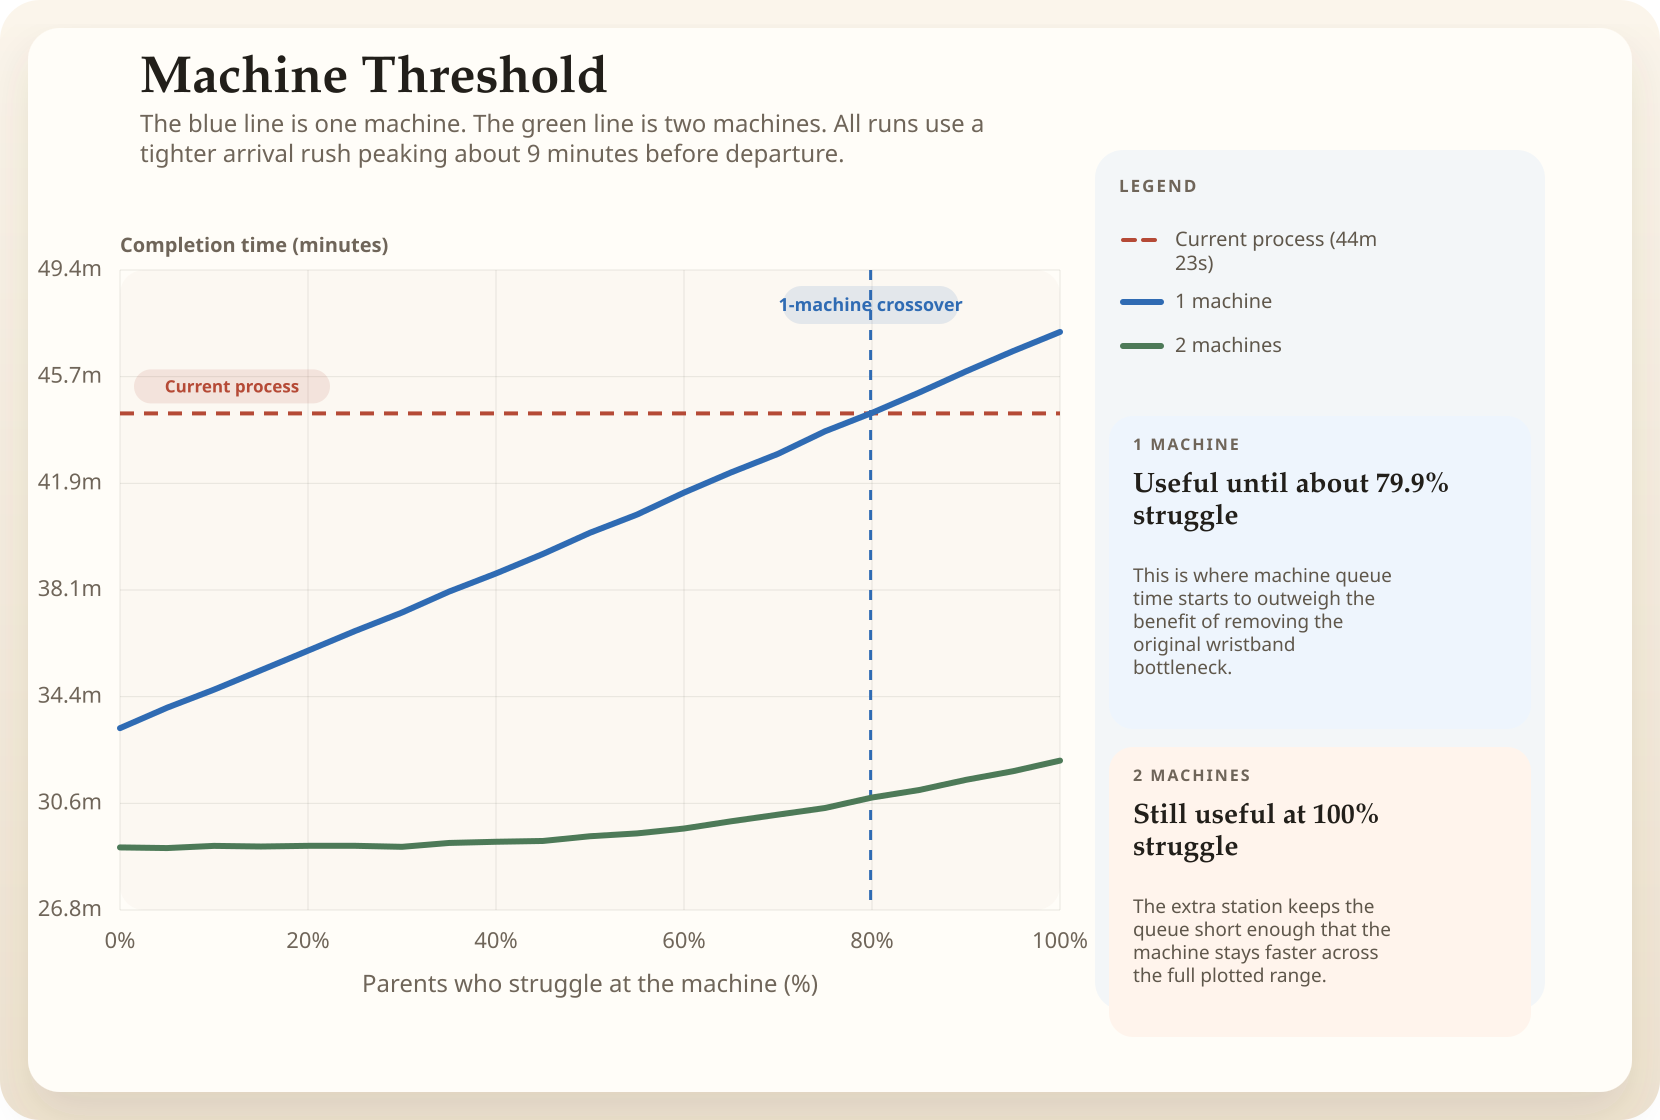

Source data for this figure (header and first rows):
struggle_percent, machine_count, mean_completion_seconds, mean_completion_minutes
0, 1, 1996, 33.26
5, 1, 2039, 33.98
10, 1, 2077, 34.62
15, 1, 2119, 35.31
20, 1, 2160, 36
25, 1, 2202, 36.69
30, 1, 2241, 37.35
35, 1, 2285, 38.08
40, 1, 2324, 38.73
45, 1, 2365, 39.42
50, 1, 2410, 40.16
55, 1, 2448, 40.81
60, 1, 2495, 41.58
65, 1, 2538, 42.29
70, 1, 2577, 42.95
75, 1, 2625, 43.75
80, 1, 2664, 44.4
85, 1, 2707, 45.11
90, 1, 2752, 45.86
95, 1, 2795, 46.58
100, 1, 2835, 47.26
0, 2, 1743, 29.05
5, 2, 1742, 29.03
10, 2, 1746, 29.1
15, 2, 1745, 29.08
20, 2, 1746, 29.1
25, 2, 1746, 29.11
30, 2, 1744, 29.07
35, 2, 1752, 29.21
40, 2, 1755, 29.25
45, 2, 1757, 29.28
50, 2, 1767, 29.44
55, 2, 1773, 29.54
60, 2, 1783, 29.72
65, 2, 1798, 29.97
70, 2, 1812, 30.21
75, 2, 1826, 30.44
80, 2, 1849, 30.81
85, 2, 1865, 31.08
90, 2, 1886, 31.44
95, 2, 1904, 31.74
100, 2, 1927, 32.11
